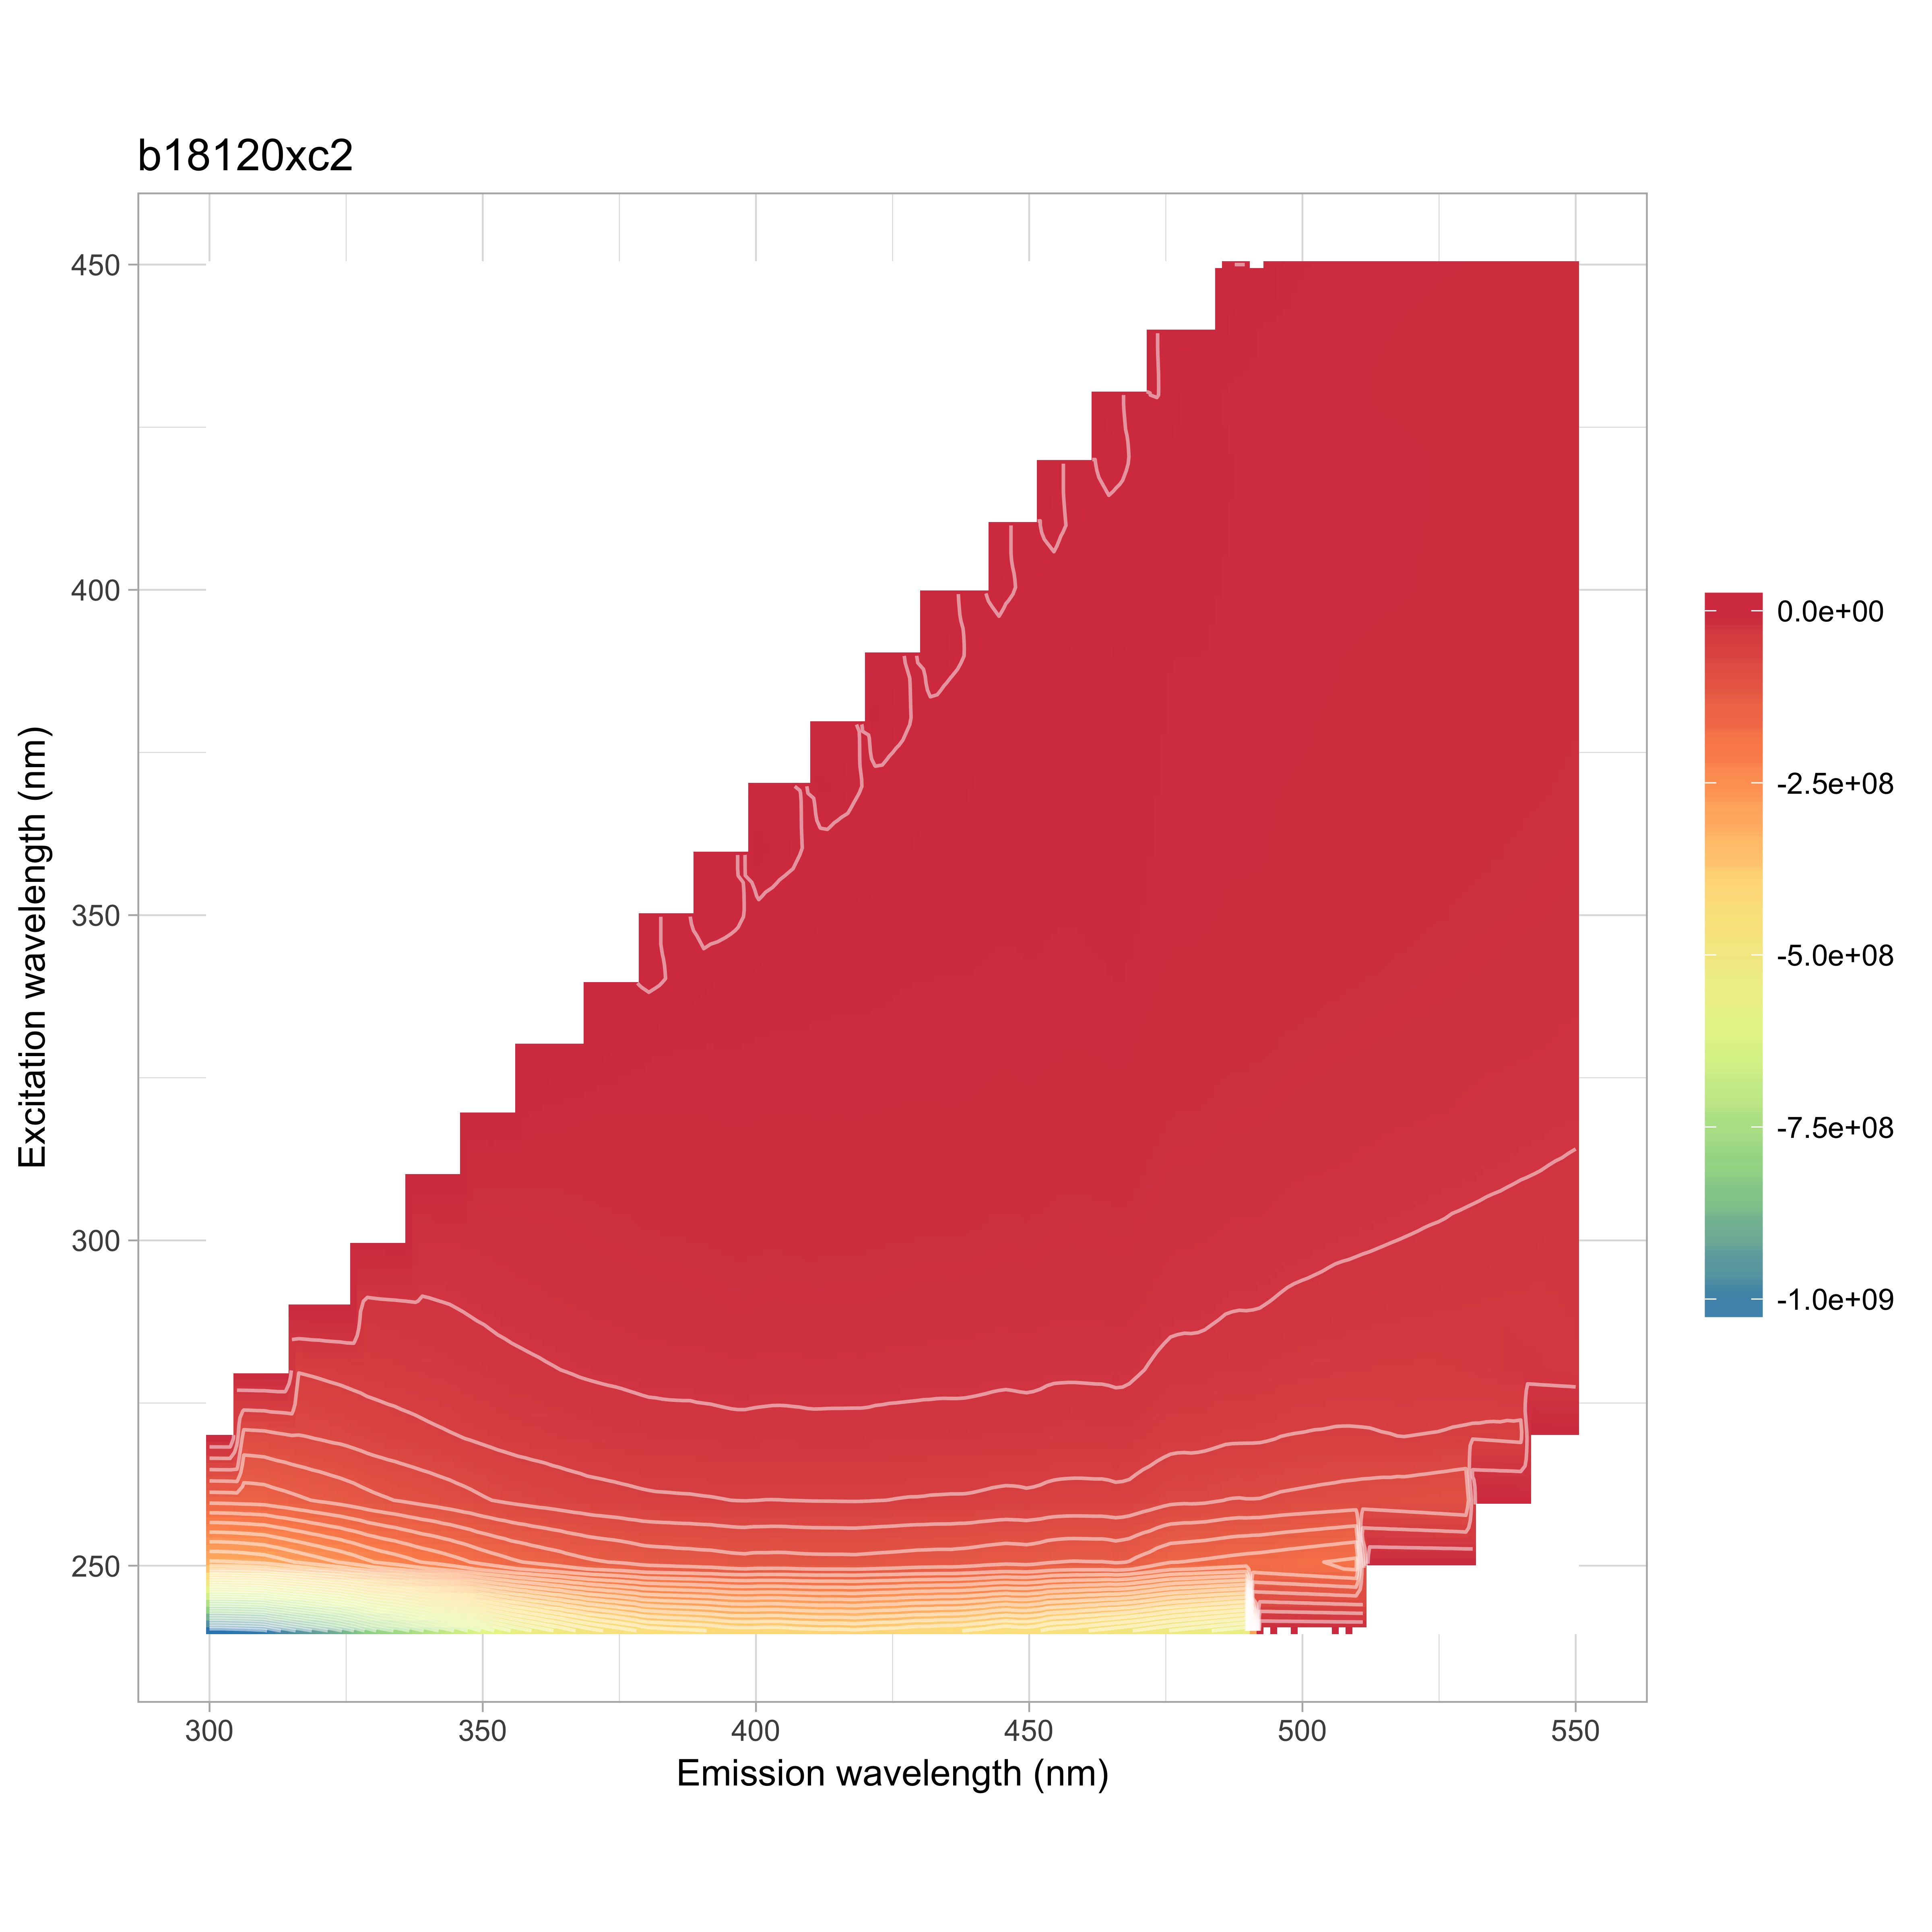

Data behind this chart, as committed beside it:
, 240, 250, 260, 270, 280, 290, 300, 310, 320, 330, 340, 350, 360, 370, 380, 390, 400, 410, 420, 430, 440, 450
300, -1033363362, -324046880, -149015759, -86520886, -51105995, 0, 0, 0, 0, 0, 0, 0, 0, 0, 0, 0, 0, 0, 0, 0, 0, 0
302, -1034619982, -323712065, -148565956, -86608976, -52163188, 18119208, 0, 0, 0, 0, 0, 0, 0, 0, 0, 0, 0, 0, 0, 0, 0, 0
304, -1030931849, -322473476, -147934088, -86314614, -52938951, -7082890, 0, 0, 0, 0, 0, 0, 0, 0, 0, 0, 0, 0, 0, 0, 0, 0
306, -1028045820, -320339180, -146614805, -85752529, -53405089, -19182666, 0, 0, 0, 0, 0, 0, 0, 0, 0, 0, 0, 0, 0, 0, 0, 0
308, -1023712639, -317345653, -146046864, -84854940, -53405902, -25722581, 0, 0, 0, 0, 0, 0, 0, 0, 0, 0, 0, 0, 0, 0, 0, 0
310, -1018615726, -313778127, -144865912, -83943425, -53537342, -29058785, 0, 0, 0, 0, 0, 0, 0, 0, 0, 0, 0, 0, 0, 0, 0, 0
312, -995909964, -307375030, -141235213, -81507062, -53040825, -30745946, 32173698, 0, 0, 0, 0, 0, 0, 0, 0, 0, 0, 0, 0, 0, 0, 0
314, -978162898, -300078298, -138200255, -79666949, -52091630, -31236864, 12371259, 0, 0, 0, 0, 0, 0, 0, 0, 0, 0, 0, 0, 0, 0, 0
316, -957947096, -292940179, -134630261, -77670584, -51258073, -31046120, -1602111, 0, 0, 0, 0, 0, 0, 0, 0, 0, 0, 0, 0, 0, 0, 0
318, -941144818, -286041053, -131089509, -76525994, -50045075, -30975729, -9283341, 0, 0, 0, 0, 0, 0, 0, 0, 0, 0, 0, 0, 0, 0, 0
320, -923093012, -279178983, -127429479, -74856243, -48795172, -31029302, -13821853, 0, 0, 0, 0, 0, 0, 0, 0, 0, 0, 0, 0, 0, 0, 0
322, -905680558, -272298540, -124559227, -72797529, -47503824, -31255785, -16146461, 9518862, 0, 0, 0, 0, 0, 0, 0, 0, 0, 0, 0, 0, 0, 0
324, -885666676, -265818125, -121027382, -71402874, -46262002, -31416782, -17503348, 23809416, 0, 0, 0, 0, 0, 0, 0, 0, 0, 0, 0, 0, 0, 0
326, -862654929, -258104785, -117732116, -69207426, -45062215, -30868045, -17852762, 13172324, 0, 0, 0, 0, 0, 0, 0, 0, 0, 0, 0, 0, 0, 0
328, -835445183, -249718373, -113543791, -66573242, -43905888, -30116701, -17788383, 4425263, 0, 0, 0, 0, 0, 0, 0, 0, 0, 0, 0, 0, 0, 0
330, -809396967, -241323297, -109619503, -64088625, -42701450, -29209449, -17871365, -1119085, 0, 0, 0, 0, 0, 0, 0, 0, 0, 0, 0, 0, 0, 0
332, -791582617, -235234832, -106662868, -62471339, -41783754, -28660929, -18360766, -4535262, 15444129, 0, 0, 0, 0, 0, 0, 0, 0, 0, 0, 0, 0, 0
334, -776289006, -229471356, -103662993, -60728724, -41034781, -28283144, -18781151, -6896658, 6479685, 0, 0, 0, 0, 0, 0, 0, 0, 0, 0, 0, 0, 0
336, -758625181, -223455528, -100923510, -59135206, -39942902, -27766887, -18984149, -8031626, 17838111, 0, 0, 0, 0, 0, 0, 0, 0, 0, 0, 0, 0, 0
338, -738450508, -216245601, -97779518, -57649861, -38905286, -27342850, -18894380, -8623740, 14392608, 0, 0, 0, 0, 0, 0, 0, 0, 0, 0, 0, 0, 0
340, -718923676, -210415380, -95156267, -55888955, -37549159, -26988652, -18626946, -9029113, 8416439, 0, 0, 0, 0, 0, 0, 0, 0, 0, 0, 0, 0, 0
342, -700164111, -205713840, -92420379, -54441319, -36630696, -26535426, -18461549, -9619801, 4217468, 19426766, 0, 0, 0, 0, 0, 0, 0, 0, 0, 0, 0, 0
344, -682178257, -199233661, -89448750, -52918428, -35313918, -26055978, -18353746, -10365249, 1295173, 7738806, 0, 0, 0, 0, 0, 0, 0, 0, 0, 0, 0, 0
346, -662669773, -193547931, -86612424, -50987085, -34203011, -25300008, -18249143, -10949519, -477649, 5128515, 0, 0, 0, 0, 0, 0, 0, 0, 0, 0, 0, 0
348, -640301607, -186501381, -83705960, -49251225, -33119175, -24349153, -18013697, -11115192, -1379597, 13337413, 0, 0, 0, 0, 0, 0, 0, 0, 0, 0, 0, 0
350, -618673086, -179461145, -80271691, -47509205, -31837294, -23678215, -17780821, -11083589, -1919004, 12873938, 0, 0, 0, 0, 0, 0, 0, 0, 0, 0, 0, 0
352, -597403422, -174186295, -77623953, -45709143, -30780941, -22696964, -17468112, -11019326, -2504354, 9800876, 21689807, 0, 0, 0, 0, 0, 0, 0, 0, 0, 0, 0
354, -580018021, -168655030, -74990997, -44211048, -29763070, -22017218, -16926073, -11107267, -3367812, 7014091, 9554155, 0, 0, 0, 0, 0, 0, 0, 0, 0, 0, 0
356, -564052241, -163461669, -72926428, -42806730, -28903482, -21374219, -16561849, -11332129, -4254610, 4949027, 3625655, 0, 0, 0, 0, 0, 0, 0, 0, 0, 0, 0
358, -551171528, -159478541, -71082632, -41783345, -28202271, -20754886, -16296966, -11685325, -5023999, 3778728, 3875852, 0, 0, 0, 0, 0, 0, 0, 0, 0, 0, 0
360, -538165725, -155216125, -69394667, -40732480, -27531056, -20271235, -15958827, -11817744, -5503881, 3127002, 9611048, 0, 0, 0, 0, 0, 0, 0, 0, 0, 0, 0
362, -524853683, -151534886, -68035897, -39508725, -26787577, -19791759, -15620280, -11715891, -5787341, 2497577, 10909228, 27761980, 0, 0, 0, 0, 0, 0, 0, 0, 0, 0
364, -512836318, -148012552, -66138853, -38421577, -26111313, -19319813, -15223281, -11591550, -6179580, 1494463, 9712610, 10462435, 0, 0, 0, 0, 0, 0, 0, 0, 0, 0
366, -499362006, -143819819, -64503966, -37278757, -25445394, -18873068, -14812177, -11461992, -6734099, 287849, 7952030, 6119340, 0, 0, 0, 0, 0, 0, 0, 0, 0, 0
368, -487291175, -140224429, -62988077, -36272741, -24669017, -18364743, -14496186, -11284277, -7267519, -724436, 6742841, 2428930, 0, 0, 0, 0, 0, 0, 0, 0, 0, 0
370, -475409354, -137080655, -61229033, -35558299, -24131561, -17935390, -14105859, -11123658, -7611376, -1483631, 5980984, 3123921, 0, 0, 0, 0, 0, 0, 0, 0, 0, 0
372, -467546548, -134941604, -60296943, -34942532, -23605569, -17582067, -13829085, -11022386, -7899978, -2044157, 5417376, 7163770, 26872998, 0, 0, 0, 0, 0, 0, 0, 0, 0
374, -459169537, -133013947, -59119834, -34359977, -23230796, -17279870, -13591054, -10863153, -7888441, -2673563, 4615548, 9148646, 15467710, 0, 0, 0, 0, 0, 0, 0, 0, 0
376, -450472836, -130974062, -58032128, -33825694, -22729481, -16913731, -13429152, -10708559, -7883418, -3420235, 3454389, 8951415, 7624705, 0, 0, 0, 0, 0, 0, 0, 0, 0
378, -442194290, -127653328, -56789388, -33119068, -22148446, -16545583, -13165826, -10422395, -7791792, -4167273, 2197609, 8014280, 4641832, 0, 0, 0, 0, 0, 0, 0, 0, 0
380, -431062122, -124824732, -55732950, -32550806, -21476244, -16072287, -12885455, -10224962, -7726913, -4687829, 1172532, 7294358, 1699843, 0, 0, 0, 0, 0, 0, 0, 0, 0
382, -428357542, -123894858, -55033278, -32277909, -21334126, -16001916, -12745834, -10133063, -7816707, -5078863, 567607, 6970393, 2494197, 22318534, 0, 0, 0, 0, 0, 0, 0, 0
384, -424331115, -123251599, -54826936, -31865500, -21123590, -15832897, -12611568, -10028983, -7810441, -5235428, -200721, 6476232, 6054700, 21364656, 0, 0, 0, 0, 0, 0, 0, 0
386, -422337523, -121912952, -54448444, -31739409, -21065537, -15660359, -12516343, -9938076, -7881108, -5350466, -1070645, 5537931, 8118736, 8704352, 0, 0, 0, 0, 0, 0, 0, 0
388, -419554115, -121323355, -54236929, -31627152, -21078367, -15548173, -12386970, -9929540, -7859624, -5492784, -2012315, 4324744, 8282743, 5423025, 0, 0, 0, 0, 0, 0, 0, 0
390, -417215521, -120121013, -53656266, -31095708, -20878379, -15301222, -12294919, -9842891, -7737617, -5483293, -2775595, 3141993, 7880132, 3253733, 0, 0, 0, 0, 0, 0, 0, 0
392, -413368668, -119639322, -53239890, -30828574, -20705977, -15001326, -12088476, -9736446, -7635886, -5557771, -3185956, 2349881, 7719601, 1282581, 19357559, 0, 0, 0, 0, 0, 0, 0
394, -407858304, -117765225, -52530448, -30346531, -20332653, -14594678, -11866184, -9564188, -7477335, -5515297, -3279134, 1801443, 7697416, 2666445, 22998192, 0, 0, 0, 0, 0, 0, 0
396, -403982306, -116339574, -51825758, -30003278, -19929694, -14234414, -11656809, -9360618, -7294917, -5513688, -3300409, 1041571, 7381013, 5469253, 11759825, 0, 0, 0, 0, 0, 0, 0
398, -403407028, -115520579, -51502734, -29945125, -19968595, -14164768, -11568848, -9316109, -7329296, -5583806, -3439205, -75107, 6405270, 7502285, 5944852, 0, 0, 0, 0, 0, 0, 0
400, -403485406, -116989128, -51951252, -30281765, -20235538, -14498395, -11762062, -9458726, -7563648, -5782336, -3736928, -1223682, 4817487, 7930587, 3819901, 0, 0, 0, 0, 0, 0, 0
402, -405390088, -116728548, -52288356, -30572379, -20341663, -14903930, -11874552, -9655828, -7778416, -5962515, -4089848, -2090866, 3328267, 7657283, 1265122, 18071080, 0, 0, 0, 0, 0, 0
404, -405487704, -117174509, -52238205, -30795009, -20401156, -14938341, -11826769, -9586965, -7823532, -6024058, -4299599, -2505967, 2188686, 7431263, 2507430, 21049029, 0, 0, 0, 0, 0, 0
406, -402516414, -116878196, -51985375, -30738581, -20270730, -14834535, -11633109, -9519240, -7779046, -6012179, -4454647, -2688230, 1268965, 7159956, 5598988, 9684200, 0, 0, 0, 0, 0, 0
408, -399330197, -115819205, -51710299, -30490706, -20141358, -14724326, -11441891, -9499472, -7741043, -5976308, -4539071, -2773143, 214830, 6477749, 7297700, 5174715, 0, 0, 0, 0, 0, 0
410, -398021537, -115336260, -51347585, -30165306, -19882802, -14663373, -11400078, -9341507, -7709218, -5967190, -4593221, -2852398, -678104, 5300166, 7522996, 3298401, 0, 0, 0, 0, 0, 0
412, -395237788, -115097995, -51274321, -30142112, -19971234, -14582562, -11495848, -9374370, -7673203, -6093678, -4656942, -3013575, -1437424, 3961393, 7272009, 1109166, 16917477, 0, 0, 0, 0, 0
414, -396177807, -114996651, -51175804, -30232758, -20045411, -14725864, -11671153, -9343858, -7727509, -6228354, -4751546, -3207295, -1959804, 2784618, 7039790, 2409967, 19404840, 0, 0, 0, 0, 0
416, -395811140, -115061495, -51007222, -30177558, -20135386, -14729375, -11817724, -9365169, -7740276, -6277444, -4802866, -3452904, -2159296, 1707365, 6852327, 5544304, 8653936, 0, 0, 0, 0, 0
418, -392796393, -114618806, -50914476, -30195422, -20161073, -14557198, -11761881, -9195287, -7683636, -6248958, -4726533, -3559604, -2233737, 719534, 6374668, 7033494, 4557653, 0, 0, 0, 0, 0
... 66 more rows
